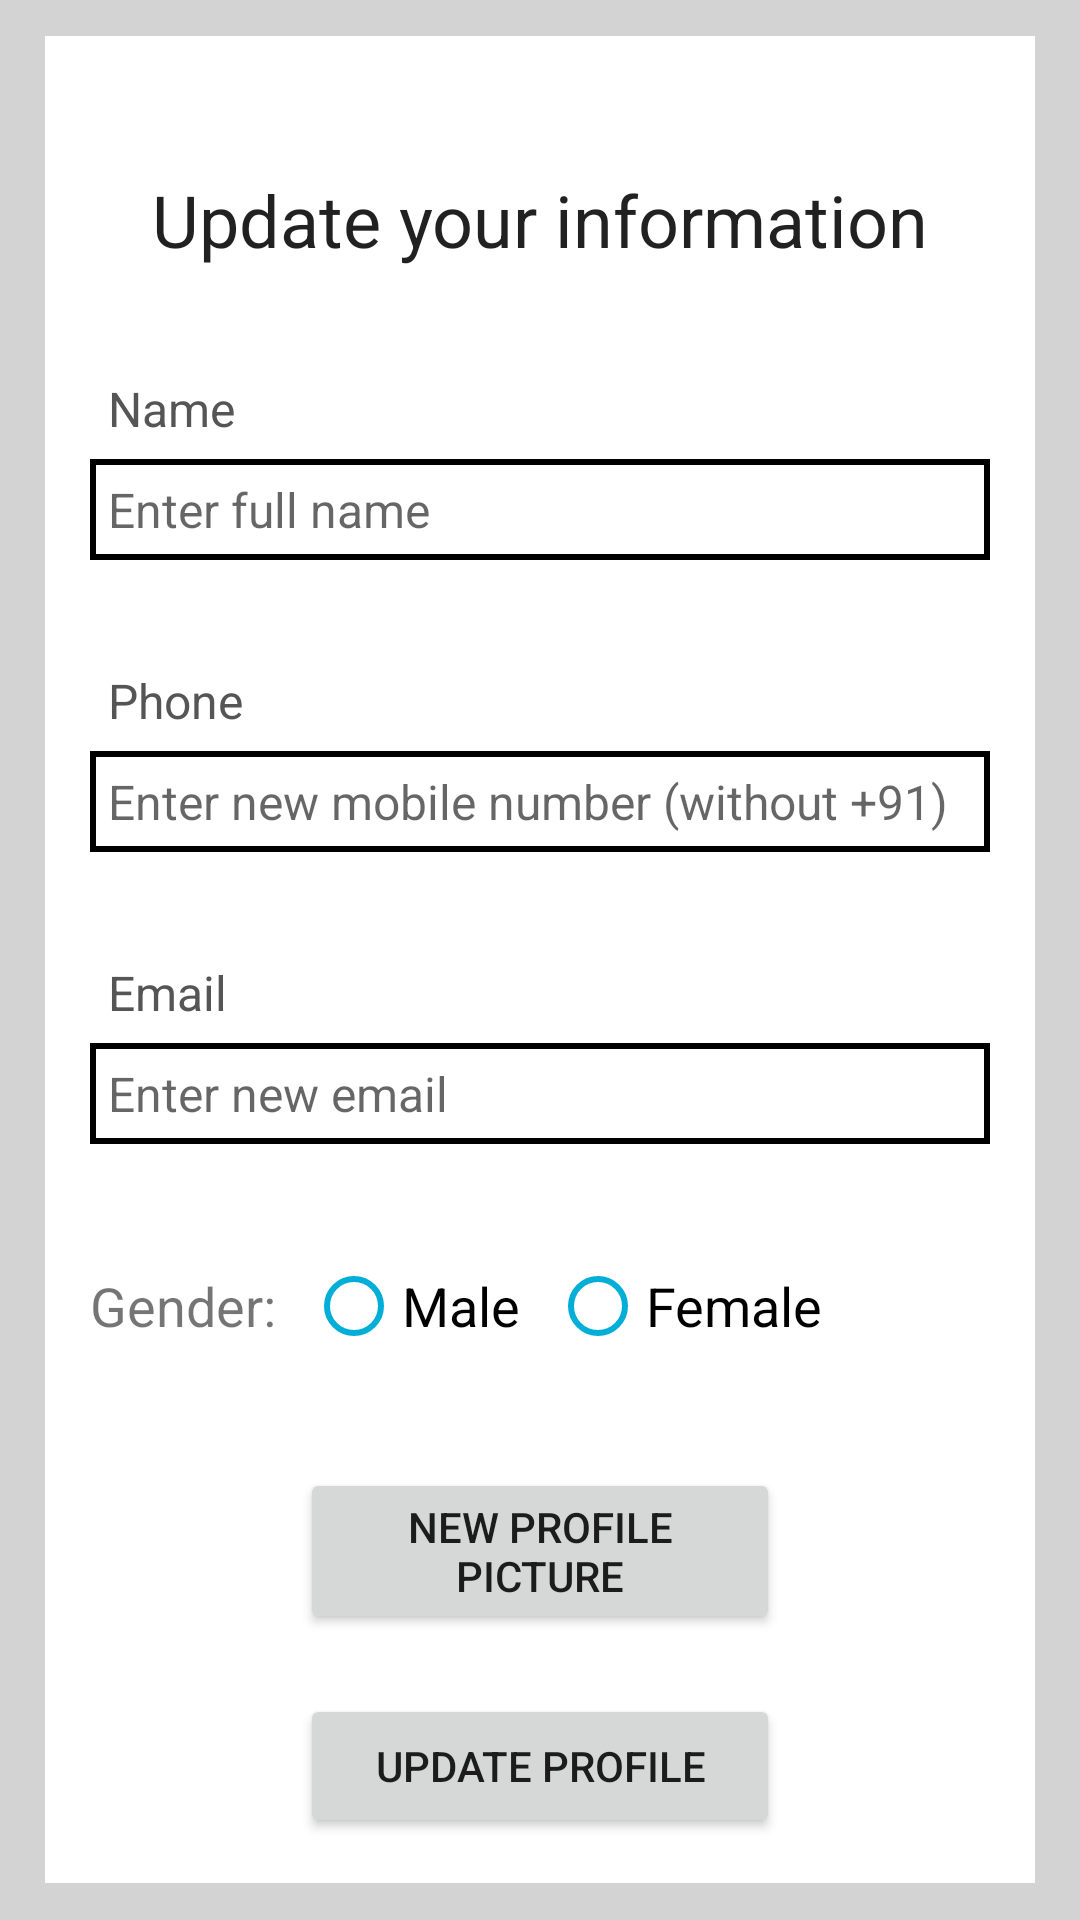

Layout XML and referenced resources for this Android screen:
<!-- AndroidManifest.xml: application theme Theme.Slingo2 -->
<!-- res/layout/activity_update_profile.xml -->
<?xml version="1.0" encoding="utf-8"?>
<ScrollView xmlns:android="http://schemas.android.com/apk/res/android"
    xmlns:app="http://schemas.android.com/apk/res-auto"
    xmlns:tools="http://schemas.android.com/tools"
    android:layout_width="match_parent"
    android:layout_height="match_parent"
    tools:context=".UpdateProfile"
    android:background="@color/light_grey">

    <RelativeLayout
        android:layout_width="match_parent"
        android:layout_height="wrap_content"
        android:padding="15dp"
        android:layout_margin="15dp"
        android:background="@color/white"
        android:layout_gravity="center">
        <TextView
            android:layout_width="match_parent"
            android:layout_height="wrap_content"
            android:id="@+id/updateProfileHeading"
            android:layout_marginTop="30dp"
            android:text="Update your information"
            android:textAlignment="center"
            android:textAppearance="@style/TextAppearance.AppCompat.Headline"/>
        <TextView
            android:layout_width="match_parent"
            android:layout_height="wrap_content"
            android:id="@+id/update_profile_name"
            android:layout_below="@+id/updateProfileHeading"
            android:text="Name"
            android:layout_marginTop="30dp"
            android:padding="6dp"
            android:textSize="16sp"
            android:textColor="#555555"/>
        <EditText
            android:layout_width="match_parent"
            android:layout_height="wrap_content"
            android:layout_below="@+id/update_profile_name"
            android:id="@+id/editText_new_name"
            android:background="@drawable/border"
            android:inputType="textPersonName"
            android:padding="6dp"
            android:textSize="16sp"
            android:hint="Enter full name"/>
        <TextView
            android:layout_width="match_parent"
            android:layout_height="wrap_content"
            android:id="@+id/update_profile_mobile"
            android:layout_below="@+id/editText_new_name"
            android:text="Phone"
            android:layout_marginTop="30dp"
            android:padding="6dp"
            android:textSize="16sp"
            android:textColor="#555555"/>
        <EditText
            android:layout_width="match_parent"
            android:layout_height="wrap_content"
            android:layout_below="@+id/update_profile_mobile"
            android:id="@+id/editText_new_phone"
            android:background="@drawable/border"
            android:inputType="phone"
            android:padding="6dp"
            android:textSize="16sp"
            android:hint="Enter new mobile number (without +91)"/>
        <TextView
            android:layout_width="match_parent"
            android:layout_height="wrap_content"
            android:id="@+id/update_profile_email"
            android:layout_below="@+id/editText_new_phone"
            android:text="Email"
            android:layout_marginTop="30dp"
            android:padding="6dp"
            android:textSize="16sp"
            android:textColor="#555555"/>
        <EditText
            android:layout_width="match_parent"
            android:layout_height="wrap_content"
            android:layout_below="@+id/update_profile_email"
            android:id="@+id/editText_new_email"
            android:background="@drawable/border"
            android:inputType="textEmailAddress"
            android:padding="6dp"
            android:textSize="16sp"
            android:hint="Enter new email"/>

        <RadioGroup
            android:layout_width="match_parent"
            android:layout_height="wrap_content"
            android:orientation="horizontal"
            android:id="@+id/genderRadioGroupUpdate"
            android:layout_below="@+id/editText_new_email"
            android:layout_marginTop="30dp">
            <TextView
                android:layout_width="wrap_content"
                android:layout_height="wrap_content"
                android:text="@string/gender"
                android:textSize="18sp"/>
            <RadioButton
                android:id="@+id/newMale"
                android:layout_width="wrap_content"
                android:layout_height="wrap_content"
                android:text="@string/male"
                android:layout_marginStart="10dp"
                android:buttonTint="@color/primary"
                android:textSize="18sp"/>
            <RadioButton
                android:id="@+id/newFemale"
                android:layout_width="wrap_content"
                android:layout_height="wrap_content"
                android:buttonTint="@color/primary"
                android:text="@string/female"
                android:textSize="18sp"
                android:layout_marginStart="10dp"/>
        </RadioGroup>
        <Button
            android:layout_width="match_parent"
            android:layout_height="wrap_content"
            android:id="@+id/updateNewProfilePicture"
            android:text="new profile picture"
            android:layout_below="@+id/genderRadioGroupUpdate"
            android:layout_marginRight="70dp"
            android:layout_marginLeft="70dp"
            android:layout_marginTop="30dp"/>
        <Button
            android:layout_width="match_parent"
            android:layout_height="wrap_content"
            android:id="@+id/updateProfileInfo"
            android:text="Update profile"
            android:layout_below="@+id/updateNewProfilePicture"
            android:layout_marginRight="70dp"
            android:layout_marginLeft="70dp"
            android:layout_marginTop="20dp"/>
        <ProgressBar
            android:layout_width="wrap_content"
            android:layout_height="wrap_content"
            style="?android:attr/progressBarStyleLarge"
            android:layout_centerHorizontal="true"
            android:layout_centerVertical="true"
            android:id="@+id/updateProfilePicBar"
            android:elevation="10dp"
            android:visibility="gone"/>
    </RelativeLayout>

</ScrollView>
<!-- resources referenced by this layout -->
<resources>
  <color name="light_grey">#D3D3D3</color>
  <color name="primary">#01AED8</color>
  <color name="white">#FFFFFFFF</color>
  <!-- drawable border (drawable) -->
  <?xml version="1.0" encoding="utf-8"?>
  <shape xmlns:android="http://schemas.android.com/apk/res/android">
      <stroke
          android:width="2dp"
          android:color="@android:color/black" />
  
      <padding
          android:left="2dp"
          android:top="2dp"
          android:right="2dp"
          android:bottom="2dp" />
  </shape>
  <string name="female">Female</string>
  <string name="gender">Gender:</string>
  <string name="male">Male</string>
  <style name="Theme.Slingo2" parent="Theme.MaterialComponents.DayNight.NoActionBar">
          
          <item name="colorPrimary">@color/primary</item>
          <item name="colorPrimaryVariant">@color/primary</item>
          <item name="colorOnPrimary">@color/white</item>
          
          <item name="colorSecondary">@color/teal_200</item>
          <item name="colorSecondaryVariant">@color/teal_700</item>
          <item name="colorOnSecondary">@color/black</item>
          
          <item name="android:statusBarColor">?attr/colorPrimaryVariant</item>
          
      </style>
  <color name="teal_200">#FF03DAC5</color>
  <color name="teal_700">#FF018786</color>
  <color name="black">#FF000000</color>
</resources>
